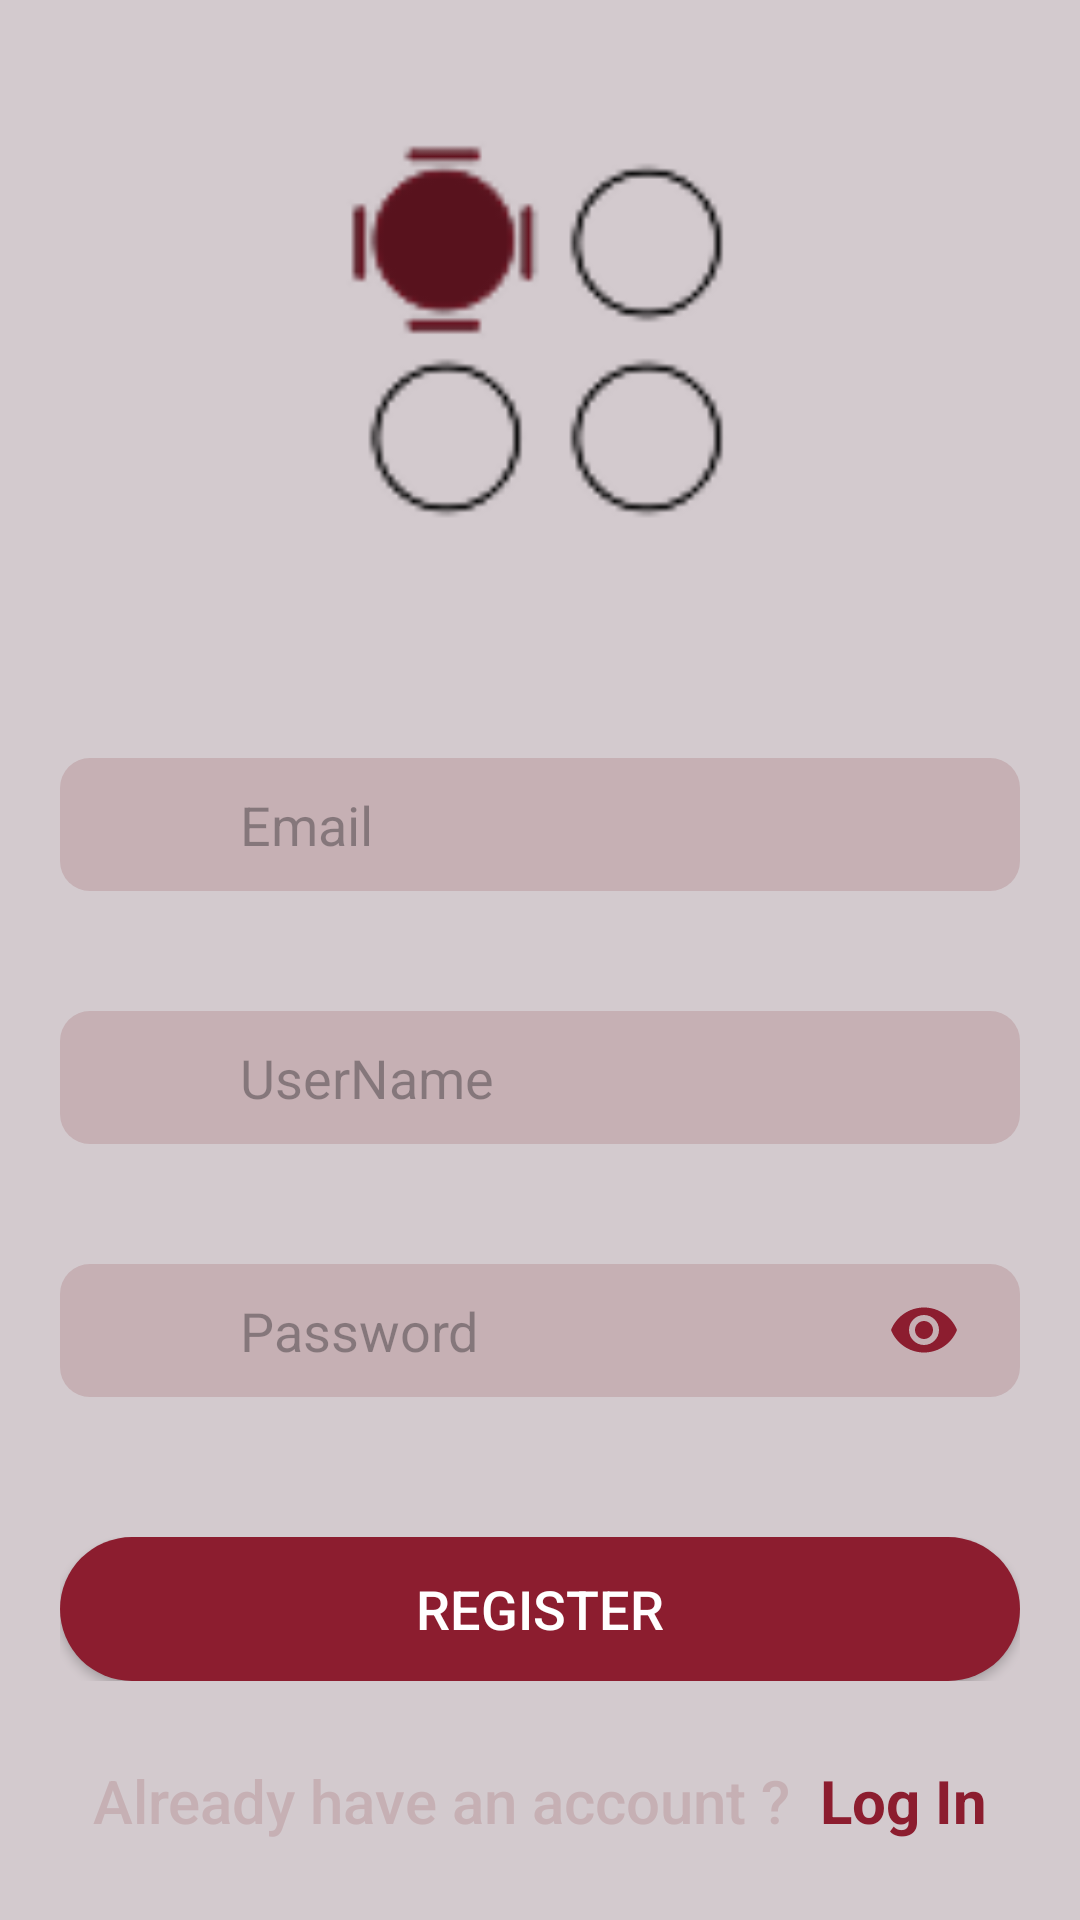

Layout XML and referenced resources for this Android screen:
<!-- AndroidManifest.xml: application theme Theme.MiddleCourseProject -->
<!-- res/layout/fragment_register.xml -->
<?xml version="1.0" encoding="utf-8"?>
<androidx.constraintlayout.widget.ConstraintLayout xmlns:android="http://schemas.android.com/apk/res/android"
    xmlns:tools="http://schemas.android.com/tools"
    android:layout_width="match_parent"
    android:layout_height="match_parent"
    xmlns:app="http://schemas.android.com/apk/res-auto"
    tools:context=".presentation.auth.register.RegisterFragment"
    android:orientation="vertical"
    android:background="@color/main_background">


    <androidx.appcompat.widget.AppCompatImageView
        android:id="@+id/image"
        android:layout_width="match_parent"
        android:layout_height="180dp"
        android:src="@drawable/logo"
        app:layout_constraintStart_toStartOf="parent"
        app:layout_constraintEnd_toEndOf="parent"
        app:layout_constraintTop_toTopOf="parent"
        app:layout_constraintBottom_toTopOf="@+id/inputFields"
        />

    <androidx.appcompat.widget.LinearLayoutCompat
        android:id="@+id/inputFields"
        android:layout_width="match_parent"
        android:layout_height="wrap_content"
        android:orientation="vertical"
        app:layout_constraintStart_toStartOf="parent"
        app:layout_constraintEnd_toEndOf="parent"
        app:layout_constraintTop_toBottomOf="@+id/image"
        app:layout_constraintBottom_toTopOf="@+id/registerButtonContainer"
        android:paddingHorizontal="20dp">

        <FrameLayout
            android:layout_width="match_parent"
            android:layout_height="wrap_content"
            android:layout_marginVertical="20dp">


            <androidx.appcompat.widget.AppCompatEditText
                android:id="@+id/emailInputRegister"
                android:layout_width="match_parent"
                android:layout_height="wrap_content"
                android:background="@drawable/edit_text"
                android:hint="@string/email"
                android:paddingHorizontal="60dp"
                android:paddingVertical="10dp"/>
            <androidx.appcompat.widget.AppCompatTextView
                android:layout_width="wrap_content"
                android:layout_height="wrap_content"
                android:layout_gravity="start|center"
                android:layout_marginStart="20dp"
                android:drawableStart="@drawable/baseline_email_24"/>

        </FrameLayout>

        <FrameLayout
            android:layout_width="match_parent"
            android:layout_height="wrap_content"
            android:layout_marginVertical="20dp">




            <androidx.appcompat.widget.AppCompatEditText
                android:id="@+id/userNameInput"
                android:layout_width="match_parent"
                android:layout_height="wrap_content"
                android:background="@drawable/edit_text"
                android:hint="@string/username"
                android:paddingHorizontal="60dp"
                android:inputType="text"
                android:paddingVertical="10dp"/>
            <androidx.appcompat.widget.AppCompatTextView
                android:layout_width="wrap_content"
                android:layout_height="wrap_content"
                android:layout_gravity="start|center"
                android:layout_marginStart="20dp"
                android:drawableStart="@drawable/baseline_person_24_2"/>

        </FrameLayout>


        <FrameLayout
            android:layout_width="match_parent"
            android:layout_height="wrap_content"
            android:layout_marginVertical="20dp">




            <androidx.appcompat.widget.AppCompatEditText
                android:id="@+id/passwordInputRegister"
                android:layout_width="match_parent"
                android:layout_height="wrap_content"
                android:background="@drawable/edit_text"
                android:hint="@string/password"
                android:paddingHorizontal="60dp"
                android:inputType="textPassword"
                android:paddingVertical="10dp"/>

            <androidx.appcompat.widget.AppCompatTextView
                android:layout_width="wrap_content"
                android:layout_height="wrap_content"
                android:layout_gravity="start|center"
                android:layout_marginStart="20dp"
                android:drawableStart="@drawable/baseline_lock_outline_24"/>

            <androidx.appcompat.widget.AppCompatTextView
                android:id="@+id/passwordToggleRegister"
                android:layout_width="wrap_content"
                android:layout_height="wrap_content"
                android:layout_gravity="end|center"
                android:layout_marginEnd="20dp"
                android:drawableStart="@drawable/baseline_remove_red_eye_24"/>


        </FrameLayout>





    </androidx.appcompat.widget.LinearLayoutCompat>


    <FrameLayout
        android:id="@+id/registerButtonContainer"
        android:layout_width="match_parent"
        android:layout_height="wrap_content"
        android:layout_marginHorizontal="20dp"
        app:layout_constraintStart_toStartOf="parent"
        app:layout_constraintEnd_toEndOf="parent"
        app:layout_constraintTop_toBottomOf="@+id/inputFields"
        app:layout_constraintBottom_toTopOf="@+id/toLoginContainer"
       >

        <androidx.appcompat.widget.AppCompatButton
            android:id="@+id/registerButton"
            android:layout_width="match_parent"
            android:layout_height="wrap_content"
            android:text="@string/register"
            android:textColor="@color/white"
            android:textSize="18sp"
            android:fontFamily="sans-serif-medium"
            android:background="@drawable/register_button"
            />

        <ProgressBar
            android:id="@+id/registerButtonLoader"
            android:layout_width="40dp"
            android:layout_height="40dp"
            android:layout_gravity="center"
            android:indeterminateTint="@color/white"
            android:visibility="gone"

            />
    </FrameLayout>


    <androidx.appcompat.widget.LinearLayoutCompat
        android:id="@+id/toLoginContainer"
        android:layout_width="match_parent"
        android:layout_height="wrap_content"
        app:layout_constraintStart_toStartOf="parent"
        app:layout_constraintEnd_toEndOf="parent"
        app:layout_constraintTop_toBottomOf="@+id/registerButtonContainer"
        app:layout_constraintBottom_toBottomOf="parent"
        android:gravity="center">
        <androidx.appcompat.widget.AppCompatTextView
            android:layout_width="wrap_content"
            android:layout_height="wrap_content"
            android:text="@string/already_have_an_account"
            android:layout_marginEnd="10dp"
            android:textColor="@color/second_background"
            android:fontFamily="sans-serif-medium"
            android:textSize="20sp"/>
        <androidx.appcompat.widget.AppCompatTextView
            android:layout_width="wrap_content"
            android:layout_height="wrap_content"
            android:id="@+id/toLoginPage"
            android:text="@string/log_in"
            android:textSize="20sp"
            android:textColor="#8C1D2F"
            android:clickable="true"
            android:focusable="true"
            android:textStyle="bold"/>
    </androidx.appcompat.widget.LinearLayoutCompat>



</androidx.constraintlayout.widget.ConstraintLayout>
<!-- resources referenced by this layout -->
<resources>
  <color name="main_background">#D3CACE</color>
  <color name="second_background">#C6B0B4</color>58121D
  <color name="white">#FFFFFFFF</color>
  <!-- drawable baseline_remove_red_eye_24 (drawable) -->
  <vector xmlns:android="http://schemas.android.com/apk/res/android" android:height="24dp" android:tint="#8C1D2F" android:viewportHeight="24" android:viewportWidth="24" android:width="24dp">
        
      <path android:fillColor="@android:color/white" android:pathData="M12,4.5C7,4.5 2.73,7.61 1,12c1.73,4.39 6,7.5 11,7.5s9.27,-3.11 11,-7.5c-1.73,-4.39 -6,-7.5 -11,-7.5zM12,17c-2.76,0 -5,-2.24 -5,-5s2.24,-5 5,-5 5,2.24 5,5 -2.24,5 -5,5zM12,9c-1.66,0 -3,1.34 -3,3s1.34,3 3,3 3,-1.34 3,-3 -1.34,-3 -3,-3z"/>
      
  </vector>
  <!-- drawable edit_text (drawable) -->
  <shape xmlns:android="http://schemas.android.com/apk/res/android">
      <corners android:radius="10dp" />
      <solid android:color="@color/second_background" />
  </shape>
  <!-- drawable logo: png bitmap (drawable, 3109 bytes) -->
  <!-- drawable register_button (drawable) -->
  <shape xmlns:android="http://schemas.android.com/apk/res/android">
      <corners android:radius="30dp" />
      <solid android:color="@color/main_red" />
  </shape>
  <string name="already_have_an_account">Already have an account ?</string>
  <string name="email">Email</string>
  <string name="log_in">Log In</string>
  <string name="password">Password</string>
  <string name="register">Register</string>
  <string name="username">UserName</string>
  <style name="Theme.MiddleCourseProject" parent="Base.Theme.MiddleCourseProject" />
  <color name="main_red">#8C1D2F</color>
  <style name="Base.Theme.MiddleCourseProject" parent="Theme.Material3.DayNight.NoActionBar">
          
          <item name="android:windowBackground">@color/main_red</item>
  
          
          <item name="backgroundColor">@color/main_red</item>
          <item name="colorSurface">@color/main_red</item>
          <item name="colorSurfaceVariant">@color/main_red1</item>
          <item name="colorOnSurface">@color/white</item>
  
          
          <item name="colorPrimary">@color/main_red</item>
          <item name="colorPrimaryDark">@color/header</item>
          <item name="colorAccent">@color/main_red1</item>
          <item name="android:textColorPrimary">@color/white</item>
          <item name="cardBackgroundColor">@color/card_background</item>
      </style>
  <color name="main_red1">#B63146</color>
  <color name="header">#58121D</color>
  <color name="card_background">#1C191A</color>
</resources>
